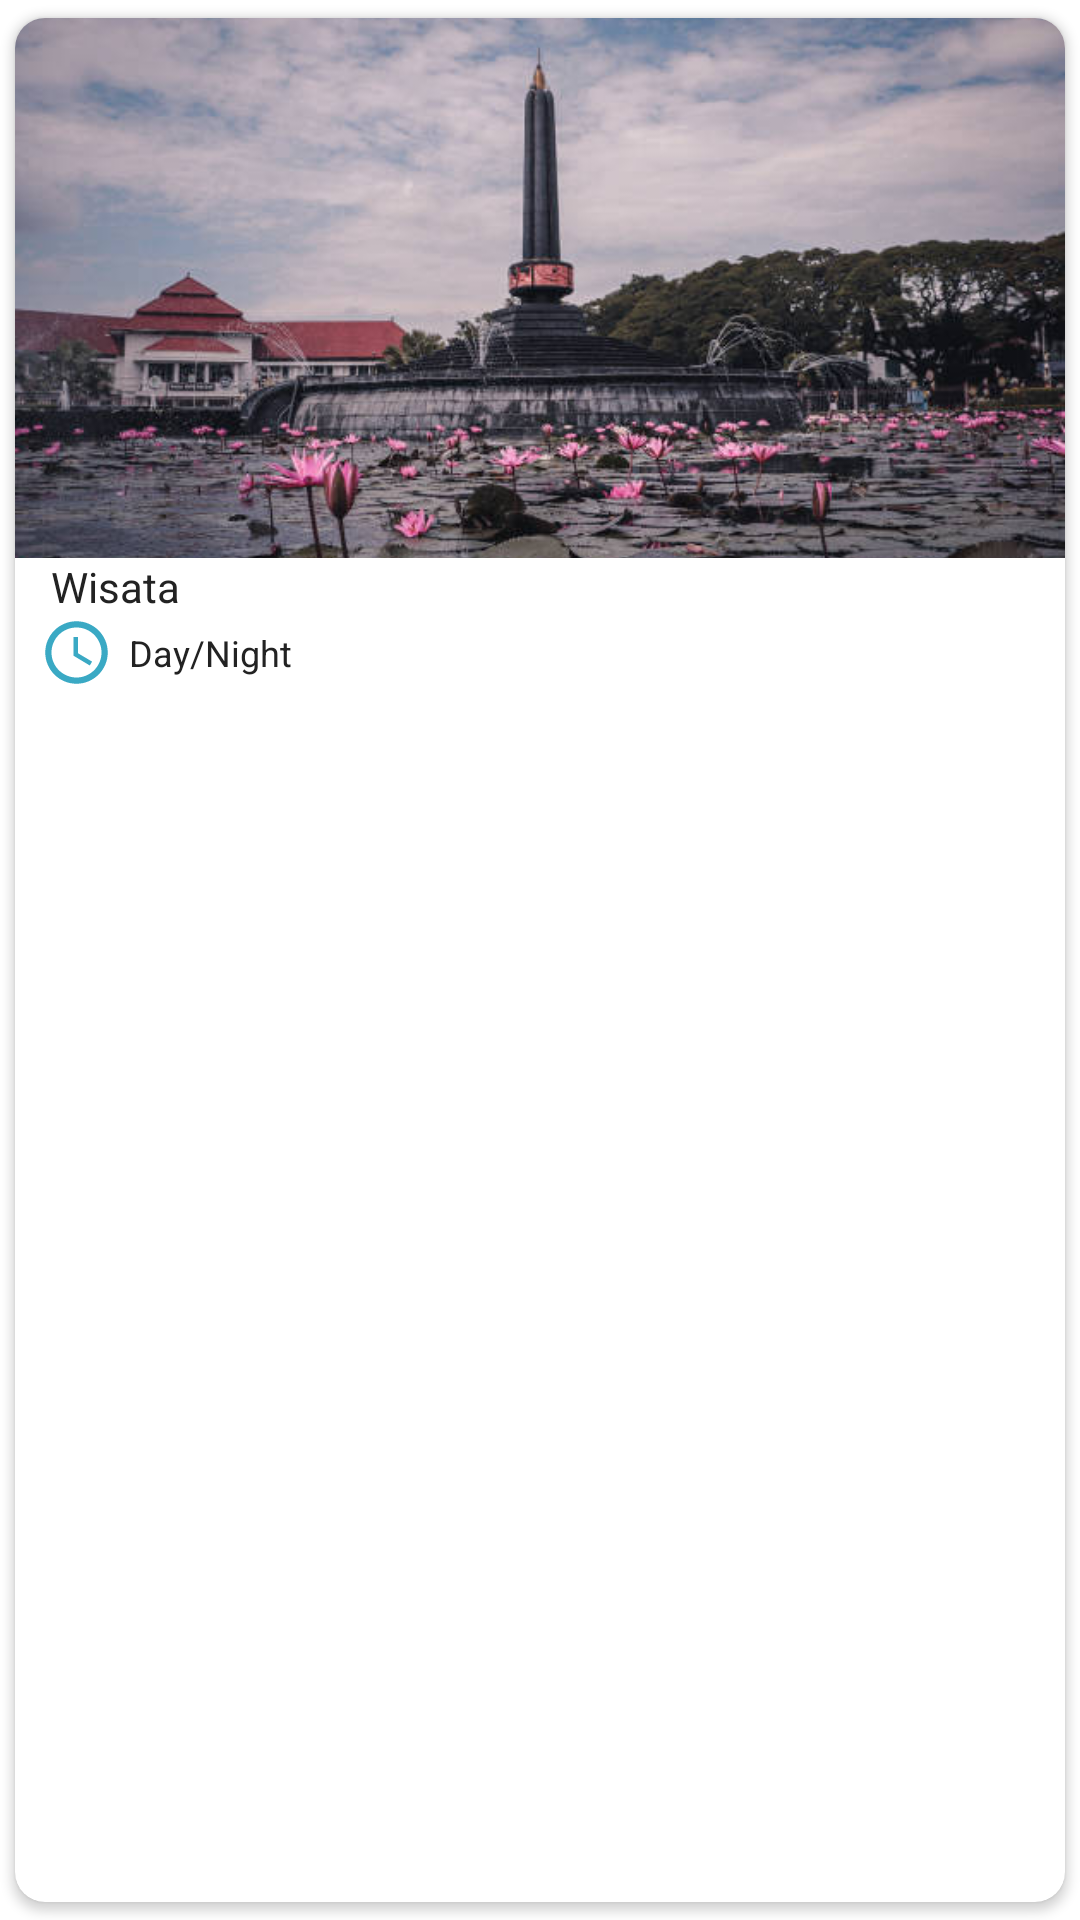

Produce the Android XML layout that renders to this screen, including the resource entries it uses.
<!-- AndroidManifest.xml: application theme Theme.TipsNTrip -->
<!-- res/layout/cardview_itenenary_output.xml -->
<?xml version="1.0" encoding="utf-8"?>
<androidx.cardview.widget.CardView xmlns:android="http://schemas.android.com/apk/res/android"
    xmlns:card_view="http://schemas.android.com/apk/res-auto"
    xmlns:tools="http://schemas.android.com/tools"
    android:id="@+id/cardview_itenenary_output"
    android:layout_width="300dp"
    android:layout_height="wrap_content"
    android:layout_gravity="center"
    card_view:cardCornerRadius="10dp"
    card_view:cardUseCompatPadding="true">

    <androidx.constraintlayout.widget.ConstraintLayout
        android:layout_width="match_parent"
        android:layout_height="240dp"
        android:background="?android:selectableItemBackground"

        >

        <ImageView
            android:id="@+id/iv_banner_small"
            android:layout_width="match_parent"
            android:layout_height="180dp"
            android:scaleType="centerCrop"
            android:src="@drawable/sampel"
            card_view:layout_constraintEnd_toEndOf="parent"
            card_view:layout_constraintStart_toStartOf="parent"
            card_view:layout_constraintTop_toTopOf="parent"

            />

        <TextView
            android:id="@+id/tv_attraction_name"
            style="@style/TextSpec.LabelAttraction"
            android:layout_width="match_parent"
            android:layout_height="wrap_content"
            android:layout_marginLeft="12dp"
            android:gravity="start"
            android:text="@string/attraction_title"
            card_view:layout_constraintStart_toStartOf="parent"
            card_view:layout_constraintTop_toBottomOf="@id/iv_banner_small" />

        <ImageView
            android:id="@+id/ic_time_recomendation"
            android:layout_width="25dp"
            android:layout_height="25dp"
            android:layout_marginLeft="8dp"
            android:src="@drawable/ic_baseline_access_time_24"
            card_view:layout_constraintStart_toStartOf="parent"
            card_view:layout_constraintTop_toBottomOf="@+id/tv_attraction_name" />

        <TextView
            android:id="@+id/tv_time_recomendation"
            style="@style/TextSpec.Value"
            android:layout_marginLeft="5dp"
            android:layout_width="wrap_content"
            android:layout_height="wrap_content"
            android:text="@string/time_recommendation_value"
            card_view:layout_constraintBottom_toBottomOf="@+id/ic_time_recomendation"
            card_view:layout_constraintStart_toEndOf="@+id/ic_time_recomendation"
            card_view:layout_constraintTop_toTopOf="@+id/ic_time_recomendation" />


    </androidx.constraintlayout.widget.ConstraintLayout>


</androidx.cardview.widget.CardView>
<!-- resources referenced by this layout -->
<resources>
  <!-- drawable ic_baseline_access_time_24 (drawable) -->
  <vector android:height="32dp" android:tint="#3AA9C4"
      android:viewportHeight="24" android:viewportWidth="24"
      android:width="32dp" xmlns:android="http://schemas.android.com/apk/res/android">
      <path android:fillColor="@android:color/white" android:pathData="M11.99,2C6.47,2 2,6.48 2,12s4.47,10 9.99,10C17.52,22 22,17.52 22,12S17.52,2 11.99,2zM12,20c-4.42,0 -8,-3.58 -8,-8s3.58,-8 8,-8 8,3.58 8,8 -3.58,8 -8,8z"/>
      <path android:fillColor="@android:color/white" android:pathData="M12.5,7H11v6l5.25,3.15 0.75,-1.23 -4.5,-2.67z"/>
  </vector>
  <!-- drawable sampel: jpg bitmap (drawable, 46682 bytes) -->
  <string name="attraction_title">Wisata</string>
  <string name="time_recommendation_value">Day/Night</string>
  <style name="TextSpec.LabelAttraction">
          <item name="android:layout_width">wrap_content</item>
          <item name="android:layout_height">wrap_content</item>
          
          <item name="android:textSize">14sp</item>
          <item name="fontFamily">@font/popping_bold</item>
          <item name="android:textColor">@color/text_color</item>
      </style>
  <style name="TextSpec.Value">
          <item name="android:layout_width">match_parent</item>
          <item name="android:layout_height">wrap_content</item>
          <item name="android:layout_weight">2</item>
          <item name="android:textSize">12sp</item>
          <item name="fontFamily">@font/regular_poppins</item>
          <item name="android:textColor">@color/text_color</item>
      </style>
  <style name="Theme.TipsNTrip" parent="Theme.MaterialComponents.DayNight.DarkActionBar">
          
          <item name="colorPrimary">@color/blue_app</item>
          <item name="colorPrimaryVariant">@color/blue_app_darkest</item>
          <item name="colorOnPrimary">@color/white</item>
          
          <item name="colorSecondary">@color/blue_app_darkest</item>
          <item name="colorSecondaryVariant">@color/blue_app_darker2</item>
          <item name="colorOnSecondary">@color/white</item>
          
          <item name="android:statusBarColor">@color/blue_app_darker1</item>
          
      </style>
  <color name="text_color">#222222</color>
  <color name="blue_app">#05BFDB</color>
  <color name="blue_app_darkest">#002D40</color>
  <color name="white">#FFFFFFFF</color>
  <color name="blue_app_darker2">#0A4D68</color>
  <color name="blue_app_darker1">#088395</color>
</resources>
